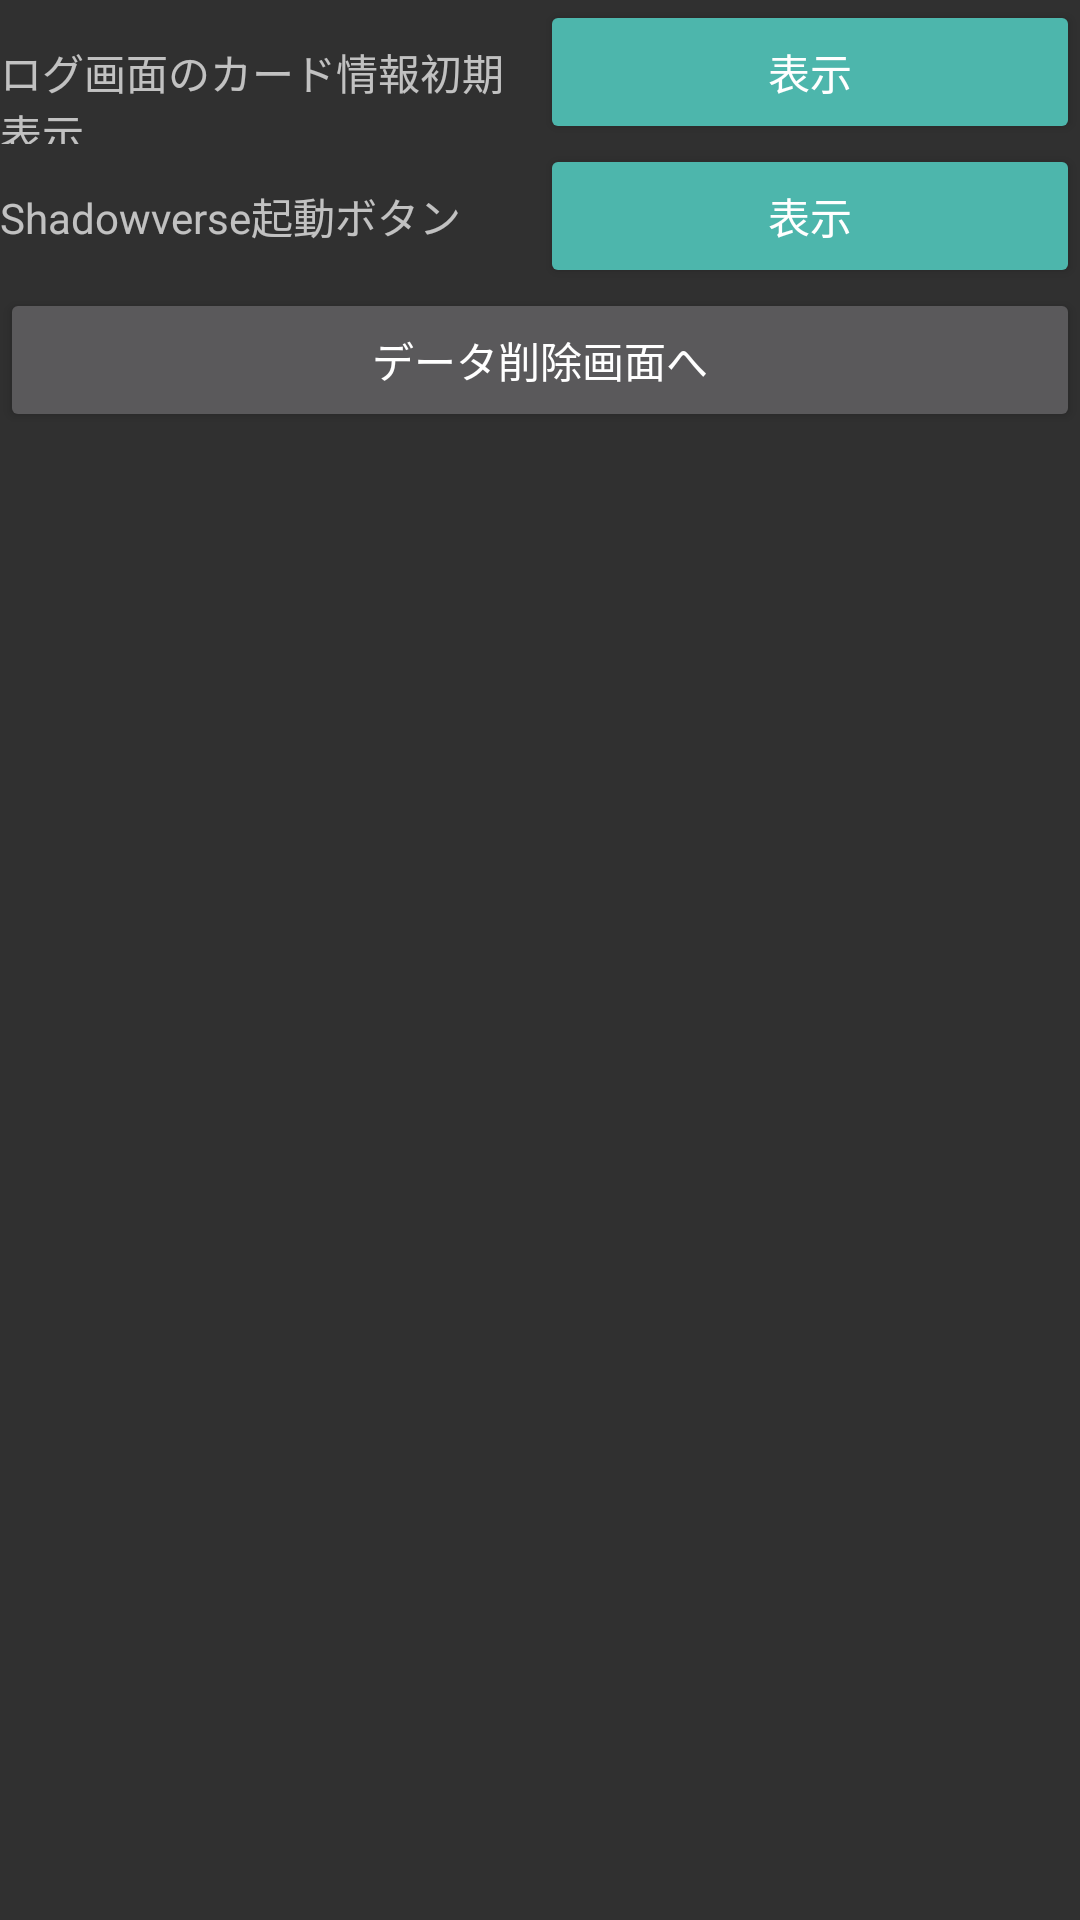

Write the Android layout XML for this screen, with the resource values it uses.
<!-- AndroidManifest.xml: application theme AppTheme -->
<!-- res/layout/fragment_setting.xml -->
<?xml version="1.0" encoding="utf-8"?>
<LinearLayout xmlns:android="http://schemas.android.com/apk/res/android"
    xmlns:tools="http://schemas.android.com/tools"
    android:layout_width="match_parent"
    android:layout_height="match_parent"
    android:orientation="vertical"
    tools:context=".SettingFragment">

    <LinearLayout
        android:layout_width="match_parent"
        android:layout_height="wrap_content"
        android:orientation="horizontal">

        <TextView
            android:id="@+id/log_list_card_visibility_text"
            android:layout_width="0dp"
            android:layout_height="wrap_content"
            android:layout_weight="1"
            android:text="@string/log_list_card_visibility" />

        <ToggleButton
            android:id="@+id/log_list_card_visibility"
            style="@style/Widget.AppCompat.Button.Colored"
            android:layout_width="0dp"
            android:layout_height="wrap_content"
            android:layout_weight="1"
            android:backgroundTint="@color/light_green"
            android:textColor="@color/white"
            android:textOff="@string/visible"
            android:textOn="@string/invisible" />
    </LinearLayout>

    <LinearLayout
        android:layout_width="match_parent"
        android:layout_height="wrap_content"
        android:orientation="horizontal">

        <TextView
            android:id="@+id/shadowverse_intent_text"
            android:layout_width="0dp"
            android:layout_height="wrap_content"
            android:layout_weight="1"
            android:text="@string/sv_intent" />

        <ToggleButton
            android:id="@+id/shadowverse_intent"
            style="@style/Widget.AppCompat.Button.Colored"
            android:layout_width="0dp"
            android:layout_height="wrap_content"
            android:layout_weight="1"
            android:backgroundTint="@color/light_green"
            android:textColor="@color/white"
            android:textOff="@string/visible"
            android:textOn="@string/invisible" />
    </LinearLayout>

    <Button
        android:id="@+id/delete_data_fragment_move"
        android:layout_width="match_parent"
        android:layout_height="wrap_content"
        android:text="@string/delete_data" />
</LinearLayout>
<!-- resources referenced by this layout -->
<resources>
  <color name="light_green">#4DB6AC</color>
  <color name="white">#ffffff</color>
  <string name="delete_data">データ削除画面へ</string>
  <string name="invisible">非表示</string>
  <string name="log_list_card_visibility">ログ画面のカード情報初期表示</string>
  <string name="sv_intent">Shadowverse起動ボタン</string>
  <string name="visible">表示</string>
  <style name="AppTheme" parent="Theme.AppCompat">
          
          <item name="colorPrimary">@color/colorPrimary</item>
          <item name="colorPrimaryDark">@color/colorPrimaryDark</item>
          <item name="colorAccent">@color/colorAccent</item>
      </style>
  <color name="colorPrimary">#F0E68C</color>
  <color name="colorPrimaryDark">#303F9F</color>
  <color name="colorAccent">#FFD700</color>
</resources>
